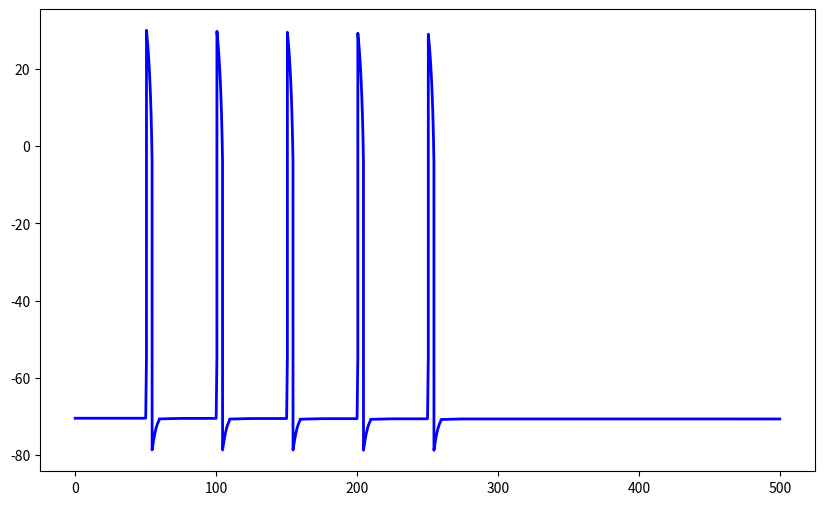

Recreate this plot in Python.
import matplotlib.pyplot as plt
import numpy as np

class SimpleNeuron():


    """This is a simple neuron action potential simulation. """


    def __init__(self): #all of the parameters based on real bio(from papers)
       ### SI UNIT
       #Time: ms
       #Voltage: mV
       #Concentration: mM = mmol/L



        self.state = 'resting'

        self.Na_channel = False
        self.K_channel = False
        self.Na_K_pump = True

        self.Na_in = 15.0
        self.Na_out = 145.0
        self.K_in = 150.0
        self.K_out = 5.0

        #stiumulate the absulote refractory peroid
        #1.0 H_gate open completely
        #0.0 H_gate close completely
        #parameters come from the HH equation
        self.Na_h_gate = 1.0 #Na channel has one h gate
        self.Na_m_gate = 0.05 #Na channel has 3 m gates
        self.Na_stim_m = 0.0
        self.K_n_gate = 0.32

        #permeability
        self.p_Na = 0.04
        self.p_K = 1.0

        #Physical constant
        self.R = 8.314 #J/(mol.K)
        self.T = 310 #K
        self.F = 96485 #C/mol
        self.RT_F = (self.R*self.T /self.F) *1000 #mV
        self.EPS = 1e-6 #avoid log error

        #Conductance mS/cm^2
        self.g_Na_max = 120
        self.g_K_max = 36.0
        self.g_leak = 0.3
        self.E_leak = -70.0
        self.C_m = 1 #μF/cm²
        self.r_c_cm = 1e-3 # ~10 μm
        self.v_o_a = self.r_c_cm / 3.0
        self.fac = 1e-3/(self.F*self.v_o_a)

        #ms
        self.tau_h = 7.0 #ms h_gate inactivation time
        self.tau_m = 1.0 #ms m_gate activation time
        self.tau_stim = 0.5

        self.I_pump_max = 0.5 # μA/cm²=C/s*cm^2
        self.K_Na = 10.0 # mM 半饱和浓度 Michaelis constant
        self.K_K = 1.5

        self.dt = 0.01 #ms
        self.voltage = self.calculate_voltage()



    def calculate_eq(self,ion): #use Nernst equation
        if ion == 'Na':
            E_Na = self.RT_F*np.log(self.Na_out/self.Na_in)
            return E_Na
        elif ion == 'K':
            E_K = self.RT_F*np.log(self.K_out/self.K_in)
            return E_K

    def calculate_voltage(self): #use Goldman equation
        nume = self.p_K*self.K_out + self.p_Na*self.Na_out
        denom = self.p_K*self.K_in + self.p_Na*self.Na_in

        V_m = self.RT_F*np.log(nume / denom)

        return V_m

    def pump_cycle(self): #use Michaelis-Menten
        #Here is the pump, noticed that there are some problems due to the parameters, so when you close it, the change will not be noticed immediately, i'm trying to fix it
        v_Na = self.Na_in / (self.Na_in + self.K_Na) #反应速率
        v_K = self.K_out / (self.K_out + self.K_K)

        I_pump = self.I_pump_max * v_Na * v_K  #based on the Concentration of ions


        if self.Na_K_pump: #positive channel 3Na out 2K in
            #K_rate = 0.02 #mM/ms

            d_Na_dt_p = 3*I_pump * self.fac #mM/ms
            d_K_dt_p = 2*I_pump * self.fac #mM/ms

            self.Na_in = max(self.EPS, self.Na_in-d_Na_dt_p*self.dt)
            self.Na_out = max(self.EPS, self.Na_out+d_Na_dt_p*self.dt)
            self.K_in = max(self.EPS, self.K_in+d_K_dt_p*self.dt)
            self.K_out= max(self.EPS, self.K_out-d_K_dt_p*self.dt)

            #self.Na_in = max(self.EPS, self.Na_in-0.03*self.dt) #here the changing parameters based on real biology
            #self.Na_out = max(self.EPS, self.Na_out+0.03*self.dt)
            #self.K_in = max(self.EPS, self.K_in+0.02*self.dt)
            #self.K_out= max(self.EPS, self.K_out-0.02*self.dt)

        else:
            return

    def p_cal(self,ion): #permeability
        if ion == 'Na': #notice in the real experiment, the p_Na changes more obviously than p_K
            self.p_Na_min = 0.04
            self.p_Na_max = 5.0 #i basically just took it from GHK equation but this is too complicated let's just take this parameters simply
            if self.state == 'depolarizing':
                self.Na_m_gate = 1.0 #notice that it's a simple version
            elif self.state == 'repolarizing':
                self.Na_m_gate = 0.3
            elif self.state == 'recovering':
                self.Na_m_gate = 0.1
            elif self.state == 'resting':
                self.Na_m_gate = 0.05
            else:
                self.Na_m_gate = 0.05

            m_b = self.Na_m_gate
            m_p  = np.clip(m_b + self.Na_stim_m, 0.0, 1.0)     # stim up m
            gates = (m_p**3) * self.Na_h_gate                 # m³h
            self.p_Na = self.p_Na_min + (self.p_Na_max - self.p_Na_min) * gates
            #self.p_Na = self.p_Na_min + (self.p_Na_max-self.p_Na_min)*(self.Na_m_gate**3)*self.Na_h_gate
            #return self.p_Na
        elif ion == 'K':
            if self.state == 'resting':
                 self.K_n_gate = 0.32
            elif self.state == 'depolarizing':
                 self.K_n_gate = 0.45
            elif self.state == 'repolarizing':
                 self.K_n_gate = 0.85
            elif self.state == 'recovering':
                 self.K_n_gate = 0.45
            else:
                 self.K_n_gate = 0.32

            #self.p_K_min = 1.0
            self.p_K_max = 2.0
            self.p_K_leak = 1.0
            self.p_K = self.p_K_max * (self.K_n_gate**4)
            self.p_K += self.p_K_leak



    def ion_current(self,ion):
        if ion == 'Na':
            ##this is simple version since m gate actually changes based on voltage
            #you can use formula to caculate based on slope of the voltage but i will make it simple here
            if self.state == 'depolarizing':
                self.Na_m_gate = 1.0 #notice that it's a simple version
            elif self.state == 'repolarizing':
                self.Na_m_gate = 0.3
            elif self.state == 'recovering':
                self.Na_m_gate = 0.1
            elif self.state == 'resting':
                self.Na_m_gate = 0.05
            else:
                self.Na_m_gate = 0.05

            m_b = self.Na_m_gate
            m_p  = np.clip(m_b + self.Na_stim_m, 0.0, 1.0)     # stim up m
            I_Na = self.g_Na_max*self.Na_h_gate*(m_p**3)*(self.voltage-self.calculate_eq('Na'))
            #conductance formula
            #I_Na  = self.g_Na_max*self.Na_h_gate*(self.Na_m_gate**3)*(self.voltage-self.caculate_eq('Na'))
            return I_Na

        elif ion == 'K':
            if self.state == 'resting':
                 self.K_n_gate = 0.32
            elif self.state == 'depolarizing':
                 self.K_n_gate = 0.45
            elif self.state == 'repolarizing':
                 self.K_n_gate = 0.85
            elif self.state == 'recovering':
                 self.K_n_gate = 0.45
            else:
                 self.K_n_gate = 0.32

            I_K  = self.g_K_max*(self.K_n_gate**4)*(self.voltage-self.calculate_eq('K'))
            return I_K

        elif ion == 'leak':
            I_leak  = self.g_leak*(self.voltage-self.E_leak)
            return I_leak



    def d_concentration_ms(self,ion): #calculate the dNa/dt mol/ms

        if ion == 'Na':

            dNa_dt = -self.ion_current('Na')*self.fac  #mM/ms
            return dNa_dt

        elif ion == 'K':
            dK_dt = self.ion_current('K')*self.fac
            return dK_dt


    def can_stimulate(self):
        return self.Na_h_gate>0.8 and self.state=='resting'
        #when h_gate almost recover(the protein removed) and state in resting

    def apply_stimulation(self,strength): #recieve the stimulation will change the voltage
        #here strength is the current injection μA/cm²
        if self.can_stimulate():
             k = 0.009
             self.Na_stim_m = min(1.0, self.Na_stim_m + k * strength * self.dt)


        #here we use membrane capacity equation #actually the effect is not that good so i gave it up
        #C_m × dV/dt = I_stim + I_ion
        #dv_dt = (strength + self.ion_current('Na') + self.ion_current('K') + self.ion_current('leak')) / self.C_m
        #self.voltage += dv_dt*self.dt

            #if self.voltage >= -40:
                #self.state = 'depolarizing'

    def update(self): #update voltage by time/step(stimulate the raising pharse when sodium channels open)


        self.pump_cycle() #background working
        self.Na_stim_m *= np.exp(-self.dt/self.tau_stim)


        if self.state == 'resting':
            self.p_cal('Na')
            self.p_cal('K')
            if self.voltage >= -55:
                self.state = 'depolarizing'
                self.Na_channel = True

            if self.Na_h_gate<1.0:
                #h gate recovering
                self.Na_h_gate += 0.05*self.dt
                self.Na_h_gate = min(1.0, self.Na_h_gate)



            self.voltage = self.calculate_voltage()


        elif self.state == 'depolarizing':
            self.Na_channel = True
            #h gate is closing
            self.Na_h_gate = max(0.0, self.Na_h_gate - 0.2 * self.dt)

            #self.p_Na = min(20.0, self.p_Na + 20.0*dt) #Na_m_gate open p_Na raise rapidly
            #self.p_Na = 6
            self.p_cal('Na')
            self.p_cal('K')

            self.Na_in = max(self.EPS, self.Na_in+self.d_concentration_ms('Na')*self.dt)
            self.Na_out = max(self.EPS, self.Na_out-self.d_concentration_ms('Na')*self.dt)

            self.voltage = self.calculate_voltage()

            if self.voltage >= 30 or self.Na_h_gate<0.2:
                self.state = 'repolarizing'
                self.Na_channel = False
                self.K_channel  = True
                #self.p_Na = 0.04
                #self.p_K  = 2

        elif self.state == 'repolarizing':
            #self.Na_m_gate = 0.02
            #self.Na_h_gate = min(self.Na_h_gate, 0.2)
            self.p_cal('Na')
            self.p_cal('K')
            self.Na_channel = False
            self.K_channel = True
            #self.p_cal('Na')
            #self.p_Na = 0.04 #m_gate close rapidly, here i just simply change to the closing permeability
            #if you want you can use exponential decay with a greater rate
            #self.p_K = min(20.0, self.p_K + 30.0*dt)

            if self.Na_h_gate < 1.0:
                self.Na_h_gate += 0.02 * self.dt

            self.K_out = max(self.EPS, self.K_out+self.d_concentration_ms('K')*self.dt)
            self.K_in = max(self.EPS, self.K_in-self.d_concentration_ms('K')*self.dt)

            self.voltage = self.calculate_voltage()

            if self.voltage <= -70: #a bit above -80 due to the limitation 
                self.state = 'recovering'

        elif self.state == 'recovering':
            #self.p_cal('K')
            self.p_cal('Na')

            decay_rate = 0.5
            self.p_K = 1.0 + (self.p_K - 1.0) * np.exp(-decay_rate * self.dt)
            #here i use the exponential decay, not neccessrily, you can use linear as well
            #p_channel is closing, you can change the rate, or just simple write its closing permeability
            #But in order to make it more realistic, we use the exponential decay
            if self.voltage < -55 and self.Na_h_gate < 1.0:
                self.Na_h_gate += 0.03 * self.dt
                self.Na_h_gate = min(1.0,self.Na_h_gate)

            #self.p_K = max(1.0, self.p_K-1)
            self.voltage = self.calculate_voltage()

            #ions_ok = np.isclose(self.Na_in, 15.0, atol=0.5) and np.isclose(self.K_in, 150.0, atol=1.0)
            pk_ok = self.p_K <= 1.09
            vm_ok = self.voltage<= -65

            if vm_ok and pk_ok:
                self.state = 'resting'
                self.K_channel = False
                self.Na_channel = False
                #self.Na_in = 15.0
                #self.Na_out = 145.0
                #self.K_in = 150.0
                #self.K_out = 5.0
                #self.p_K = 1.0
                #self.p_Na = 0.04
                self.voltage = self.calculate_voltage()


        return self.voltage

    def current_ion_state(self):
        E_Na = self.calculate_eq('Na')
        E_K = self.calculate_eq('K')
        print("====Current_Ion_State====")
        print(f"Na_concentration_in:{self.Na_in:.2f},out:{self.Na_out:.2f}.")
        print(f"K_concentration_in:{self.K_in:.2f},out:{self.K_out:.2f}.")
        print(f"E_K:{E_K:.2f}")
        print(f"E_Na:{E_Na:.2f}")
        print(f"Permeability_K:{self.p_K:.2f}")
        print(f"Permeability_Na:{self.p_Na:.2f}")
        print(f"V_m:{self.calculate_voltage():.2f}")
        print(f"Na_channel:{'Open'if self.Na_channel else 'Close'}")
        print(f"K_channel:{'Open'if self.K_channel else 'Close'}")
        print(f"Na_K_pump:{'Active'if self.Na_K_pump else 'Inactive'}")
        print(f"current_state:{self.state}")
        print("============END=========")



def stimulate_and_plot(sti_str,sti_tinterval,ap_num,duration,sti_dur=1.0,dt=0.01):
    neuron = SimpleNeuron()
    neuron.Na_K_pump = True


    voltages = []
    time = np.arange(0,duration+dt,dt)
    sti_time = [i*sti_tinterval for i in range(1,ap_num+1)]
    aa = 0
    for t in time:
        if (aa<len(sti_time)) and sti_time[aa]<=t<sti_time[aa]+sti_dur:
            neuron.apply_stimulation(sti_str)
        elif (aa<len(sti_time)) and t>sti_time[aa]+sti_dur:
            aa += 1


        v = neuron.update()
        neuron.current_ion_state()
        voltages.append(v)

    plt.figure(figsize=(10,6))
    plt.plot(time,voltages,'b-',linewidth=2)
    plt.show()


if __name__ == "__main__":
    stimulate_and_plot(sti_str = 60, sti_tinterval = 50, ap_num = 5, duration = 500)
